Run: headless pygame with SDL's dummy video driver; simulated clock (each Clock.tick advances the game by its frame time, no real sleeping); random seed 0; keys injected as events and as key.get_pressed() state; no mouse input.
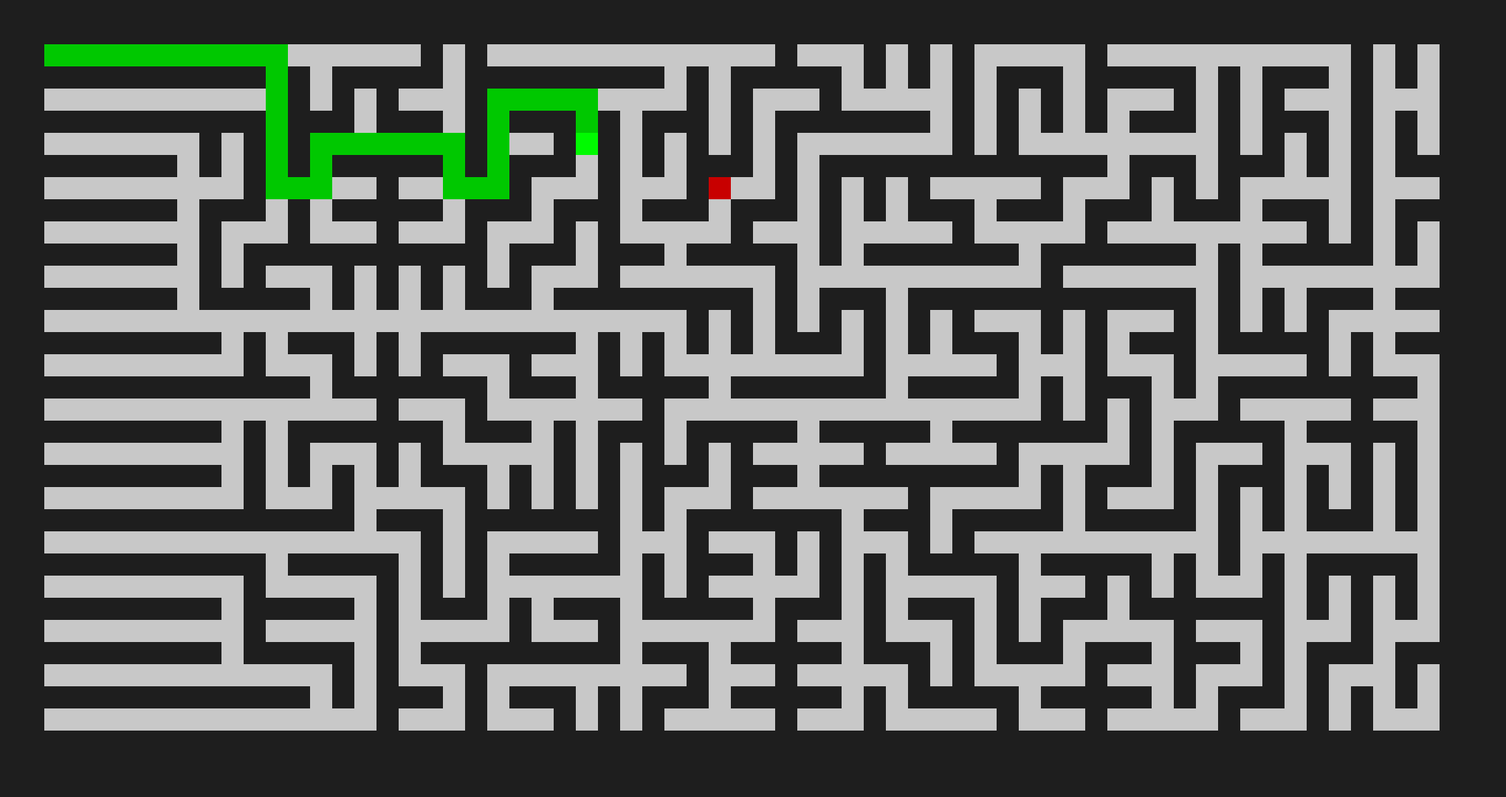
Frame 1 of 4 · flips 1–60 · no input
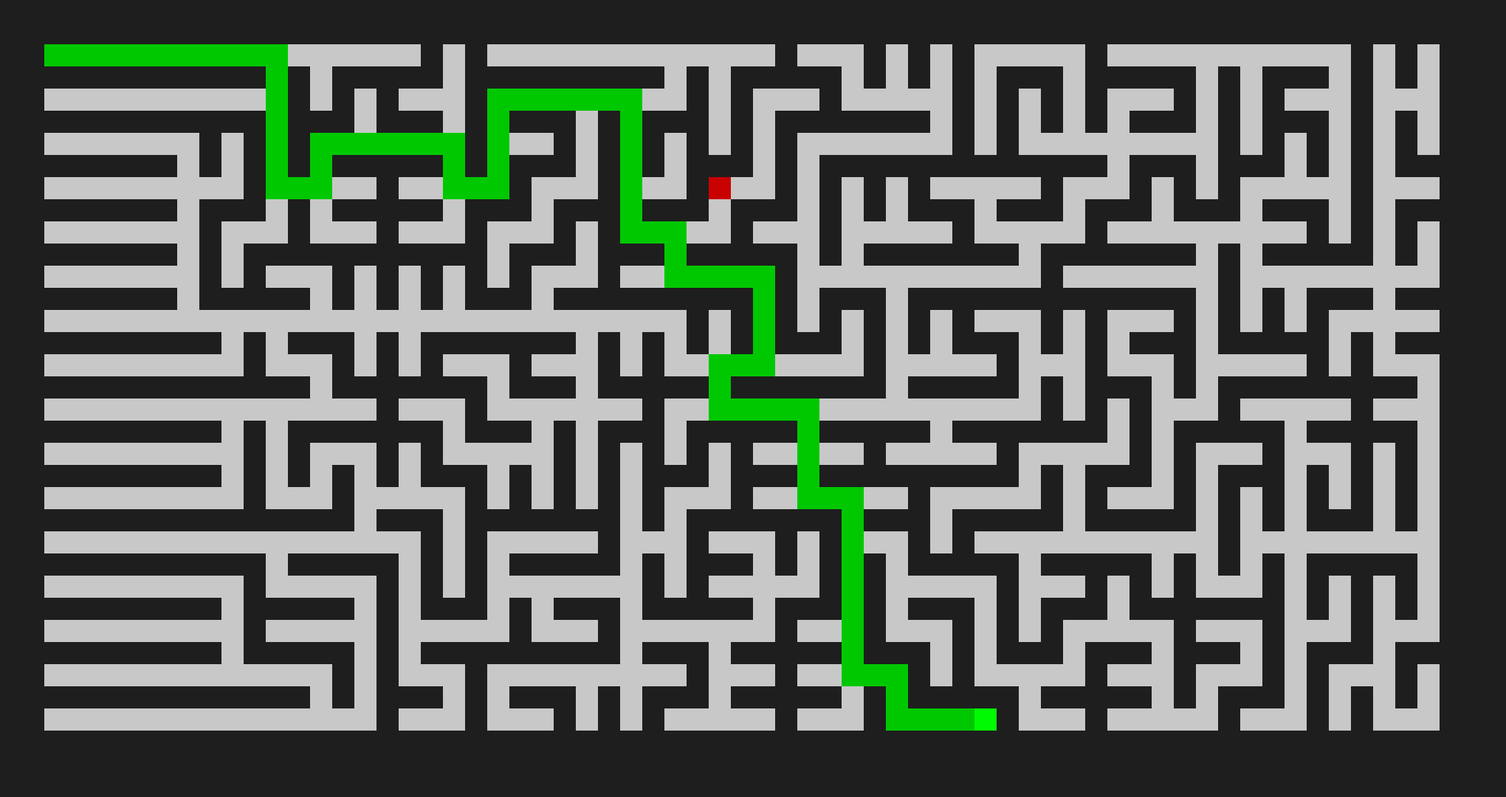
Frame 2 of 4 · flips 61–180 · tapped SPACE, RETURN · held RIGHT (→), D
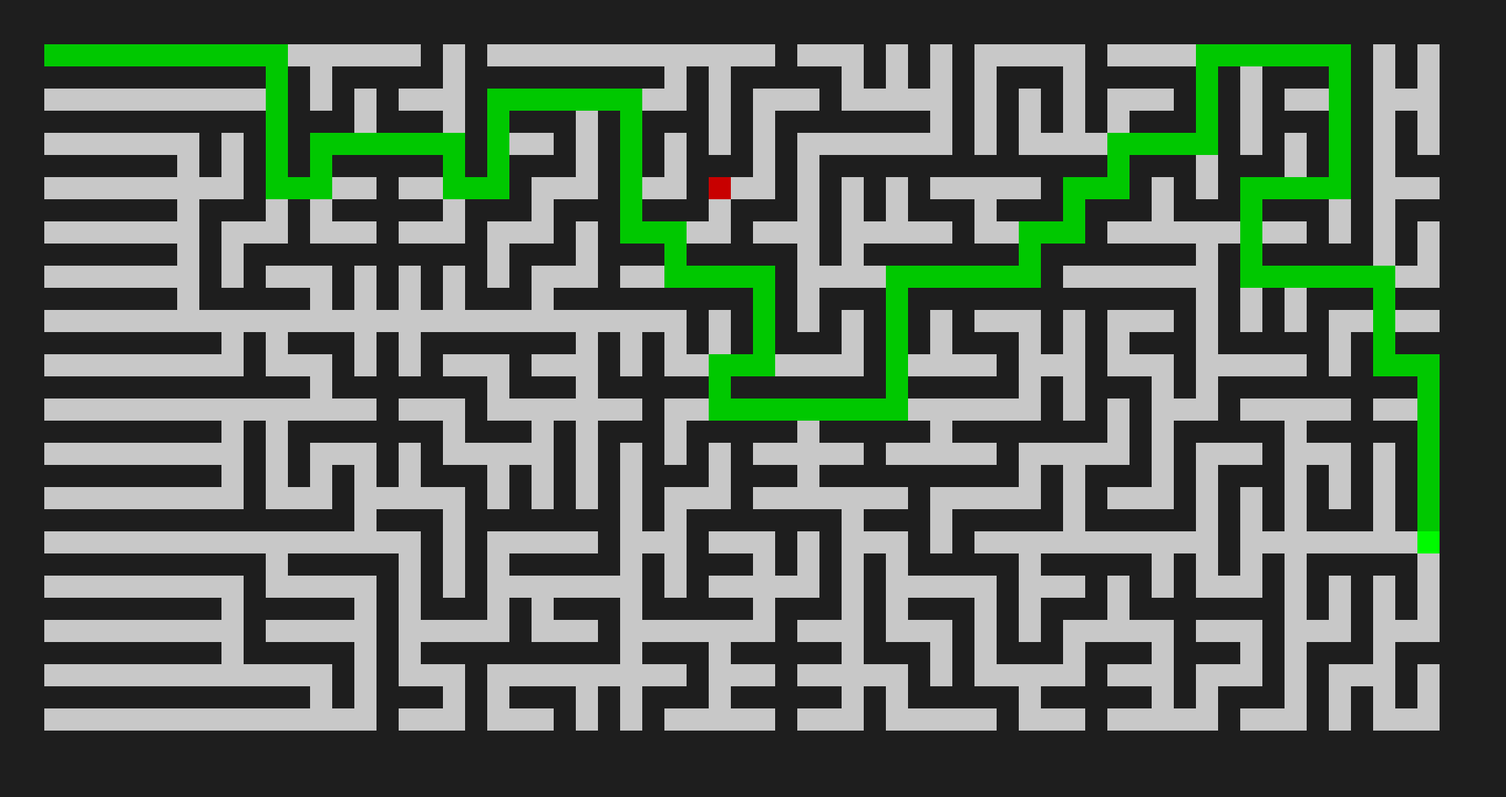
Frame 3 of 4 · flips 181–300 · held DOWN (↓), S
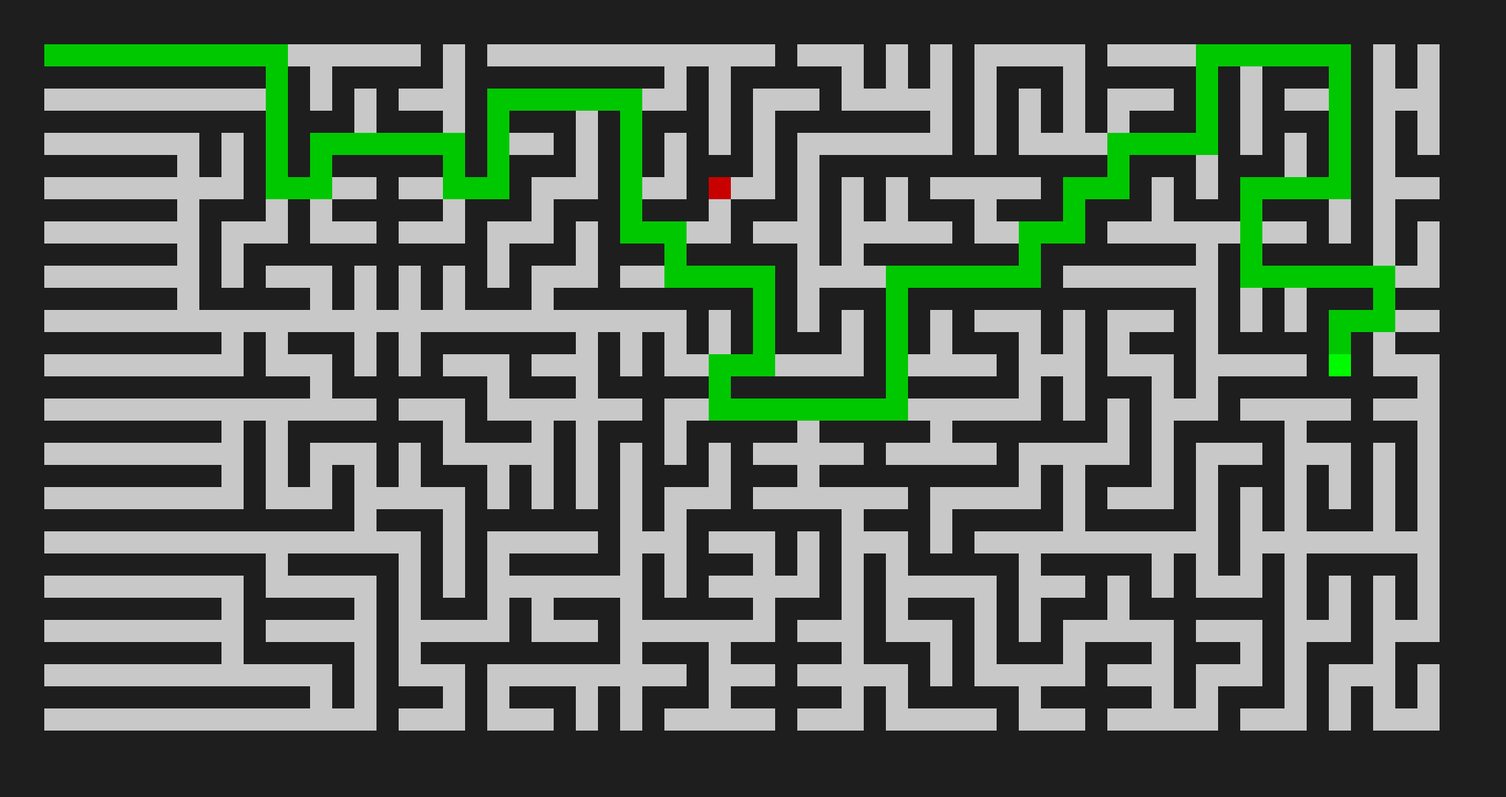
Frame 4 of 4 · flips 301–420 · held LEFT (←), A, UP (↑), W

The pygame program that drew these frames:

import random
import pygame


######################
# Constants
######################
square_size = 30
square_start_x = square_size * 2
square_start_y = square_size * 2
MAP_X_SIZE = 64
MAP_Y_SIZE = 32
SCREEN_X = (square_start_x) + square_size * MAP_X_SIZE + (square_start_x)
SCREEN_Y = (square_start_y) + square_size * MAP_Y_SIZE + (square_start_y)

######################
# PyGame setup
######################

# Define the background color
# using RGB color coding.
background_color = (30, 30, 30)

# Define the dimensions of
# screen object(width,height)
screen = pygame.display.set_mode((SCREEN_X, SCREEN_Y))

# Set the caption of the screen
pygame.display.set_caption('MazeGen Test')

# Fill the background color to the screen
screen.fill(background_color)


######################
# Game Functions
######################


class Maze:
    def __init__(self):
        # create the nodes
        self.nodes = []
        for x in range(32):
            for y in range(16):
                self.nodes.append(Maze_Node(x, y))
        # link the nodes to their surroundings
        for x in range(1, 31):  # center nodes
            for y in range(1, 15):
                n = self.get_node(x, y)
                n.north = self.get_node(x, y - 1)
                n.east = self.get_node(x + 1, y)
                n.west = self.get_node(x - 1, y)
                n.south = self.get_node(x, y + 1)
        y = 0  # top row
        for x in range(1, 31):
            n = self.get_node(x, y)
            n.east = self.get_node(x + 1, y)
            n.west = self.get_node(x - 1, y)
            n.south = self.get_node(x, y + 1)
        y = 15  # bottom row
        for x in range(1, 31):
            n = self.get_node(x, y)
            n.north = self.get_node(x, y - 1)
            n.east = self.get_node(x + 1, y)
            n.west = self.get_node(x - 1, y)
        x = 0  # left side
        for y in range(1, 15):
            n = self.get_node(x, y)
            n.north = self.get_node(x, y - 1)
            n.east = self.get_node(x + 1, y)
            n.south = self.get_node(x, y + 1)
        x = 31  # right side
        for y in range(1, 15):
            n = self.get_node(x, y)
            n.north = self.get_node(x, y - 1)
            n.west = self.get_node(x - 1, y)
            n.south = self.get_node(x, y + 1)
        # upper left corner
        x = 0
        y = 0
        n = self.get_node(x, y)
        n.east = self.get_node(x + 1, y)
        n.south = self.get_node(x, y + 1)
        # upper right corner
        x = 31
        y = 0
        n = self.get_node(x, y)
        n.west = self.get_node(x - 1, y)
        n.south = self.get_node(x, y + 1)
        # lower left corner
        x = 0
        y = 15
        n = self.get_node(x, y)
        n.north = self.get_node(x, y - 1)
        n.east = self.get_node(x + 1, y)
        # lower right corner
        x = 31
        y = 15
        n = self.get_node(x, y)
        n.north = self.get_node(x, y - 1)
        n.west = self.get_node(x - 1, y)
        self.anchor = n

        # add the direction properties to each node by linking it to the next node
        for y in range(16):
            for x in range(31):
                self.get_node(x, y).next = self.get_node(x, y).east
            self.get_node(31, y).next = self.get_node(31, y).south

    def shuffle(self):
        next_to_anchor = self.next_to(self.anchor)
        new_anchor = random.choice(next_to_anchor)
        self.anchor.next = new_anchor
        self.anchor = new_anchor
        self.anchor.next = None

    def next_to(self, node):
        next_to_node = []
        if node.north != None: next_to_node.append(node.north)
        if node.east != None: next_to_node.append(node.east)
        if node.west != None: next_to_node.append(node.west)
        if node.south != None: next_to_node.append(node.south)
        return next_to_node

    def get_node(self, x, y):
        for n in self.nodes:
            if n.x_pos == x and n.y_pos == y:
                return n
        return None

    def draw(self):
        screen.fill(background_color)
        for n in self.nodes:
            square = (
                n.x_pos * 2 * square_size + square_start_x, n.y_pos * 2 * square_size + square_start_y, square_size,
                square_size)
            if n == self.anchor:
                pygame.draw.rect(screen, (200, 0, 0), square)
            else:
                pygame.draw.rect(screen, (200, 200, 200), square)
            if n.next != None:
                #print(n.next)
                #print(f"{n.x_pos}   {n.y_pos}")
                #print(n.x_pos + " " + n.y_pos)
                square = ((n.x_pos + n.next.x_pos) / 2 * 2 * square_size + square_start_x,
                          (n.y_pos + n.next.y_pos) / 2 * 2 * square_size + square_start_y, square_size, square_size)
                pygame.draw.rect(screen, (200, 200, 200), square)


class Maze_Node:
    def __init__(self, x, y):
        self.x_pos = x
        self.y_pos = y
        self.north = None
        self.south = None
        self.east = None
        self.west = None
        self.next = None


class Depth_Maze_Solver:
    def __init__(self, maze):
        self.visited_spaces = []
        self.current_path = []
        self.maze = maze
        self.current_path.append(maze.get_node(0, 0))

    # this function returns the options leading out of the given maze location
    def get_options(self, node):
        options = []
        # add the node that this node points to as an option to move to
        if node.next != None: options.append(node.next)
        # add the nodes that neighbor this node and point to this node as options to move to
        if node.north != None:
            if node.north.next == node: options.append(node.north)
        if node.east != None:
            if node.east.next == node: options.append(node.east)
        if node.south != None:
            if node.south.next == node: options.append(node.south)
        if node.west != None:
            if node.west.next == node: options.append(node.west)
        random.shuffle(options)
        return options

    # this function will either move one more space towards the goal or retreat to look for another path
    def move(self):
        # determine if we are searching or retreating
        options = self.get_options(self.current_path[-1])
        viable_options = []
        for option in options:
            if option not in self.visited_spaces:
                viable_options.append(option)
        if len(viable_options) > 0:
            self.search(viable_options)
        else:
            self.retreat();


    def search(self, viable_options):
        self.visited_spaces.append(viable_options[0])
        self.current_path.append(viable_options[0])

    def retreat(self):
        self.current_path.pop()

    def draw(self):
        self.maze.draw()
        prev_square = self.current_path[0]
        for n in self.current_path:
            square = (
                n.x_pos * 2 * square_size + square_start_x, n.y_pos * 2 * square_size + square_start_y, square_size,
                square_size)
            pygame.draw.rect(screen, (0, 200, 0), square)
            if prev_square != n:
                square = ((n.x_pos + prev_square.x_pos) / 2 * 2 * square_size + square_start_x,
                          (n.y_pos + prev_square.y_pos) / 2 * 2 * square_size + square_start_y, square_size, square_size)
                pygame.draw.rect(screen, (0, 200, 0), square)
            prev_square = n

        n = self.current_path[-1]
        square = (
            n.x_pos * 2 * square_size + square_start_x, n.y_pos * 2 * square_size + square_start_y, square_size,
            square_size)
        pygame.draw.rect(screen, (0, 250, 0), square)

    def is_solved(self):
        if self.maze.anchor in self.current_path:
            return True
        else: return False




pygame.init()
while True:
    maze = Maze()
    solver = Depth_Maze_Solver(maze)

    running = True

    draw_counter = 0

    # game loop
    maze.draw()
    pygame.display.update()
    while running:
        maze.shuffle()
        #maze.draw()
        #pygame.display.flip()
        # pygame.time.wait(10)
        draw_counter += 1
        if draw_counter == 4000: running = False

    solver.draw()
    pygame.display.flip()
    while solver.is_solved() == False:
        solver.move()
        solver.draw()
        pygame.display.flip()
        pygame.time.wait(10)

    pygame.time.wait(4000)
pygame.quit()
